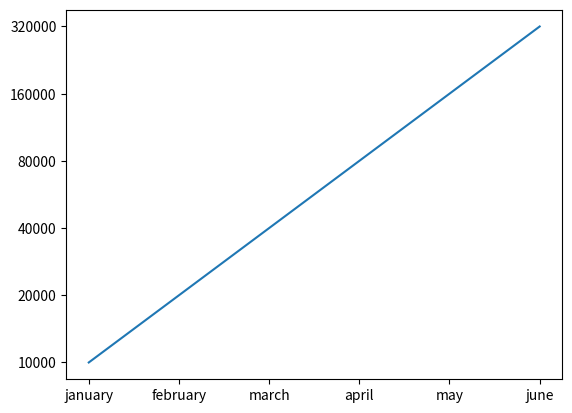

This figure's Python source:
import matplotlib.pyplot

months = ["january","february","march","april","may","june"]

values = ["10000","20000","40000","80000","160000","320000"]

matplotlib.pyplot.plot(months, values)
matplotlib.pyplot.show()
